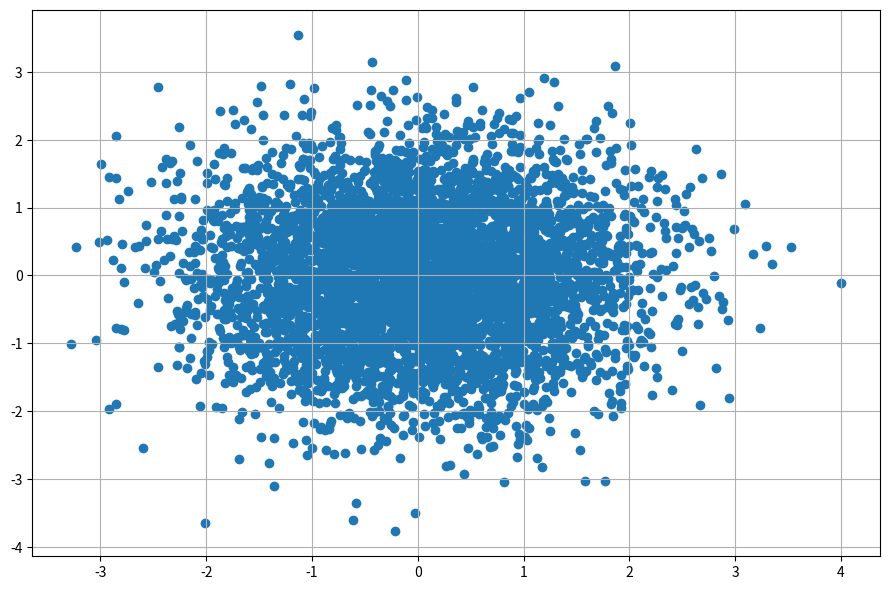

Generate this figure with matplotlib: (Note: this script raises an exception after producing the figure.)
import numpy as np
import matplotlib.pyplot as plt

def newfig():
    fig = plt.figure(figsize=(9,6), dpi=300)
    ax = fig.add_subplot(111)
    return fig, ax

def final_adjust(fn):
    plt.tight_layout()
    plt.savefig(fn, bbox='tight')


if __name__ == '__main__':

    mean = (0,0)
    cov = [[1,0],[0,1]]
    X = np.random.multivariate_normal(mean, cov, 5000).T
    fig, ax = newfig()
    ax.scatter(X[0,:],X[1,:])
    ax.grid(True)
    final_adjust('../pix/exercise3_c1.pdf')


    A = np.array([[2**(0.5), 0],[2**(0.5)/2, 6**(0.5)/2]])
    
    print(X.shape)
    X = A.dot(X)
    X[0,:] += 2
    X[1,:] += 6
    fig, ax = newfig()
    ax.scatter(X[0,:],X[1,:])
    ax.grid(True)
    final_adjust('../pix/exercise3_c2.pdf')

    print(np.mean(X[0,:]))
    print(np.mean(X[1,:]))
    print(np.cov(X))

    Sigma = np.array([[2,1],[1,2]])
    
    w, v = np.linalg.eig(Sigma)
    X = np.random.multivariate_normal(mean, cov, 5000).T
    X = (v*w**(1/2)).dot(X)

    X[0,:] += 2
    X[1,:] += 6
    fig, ax = newfig()
    ax.scatter(X[0,:],X[1,:])
    ax.grid(True)
    final_adjust('../pix/exercise3_c3.pdf')
